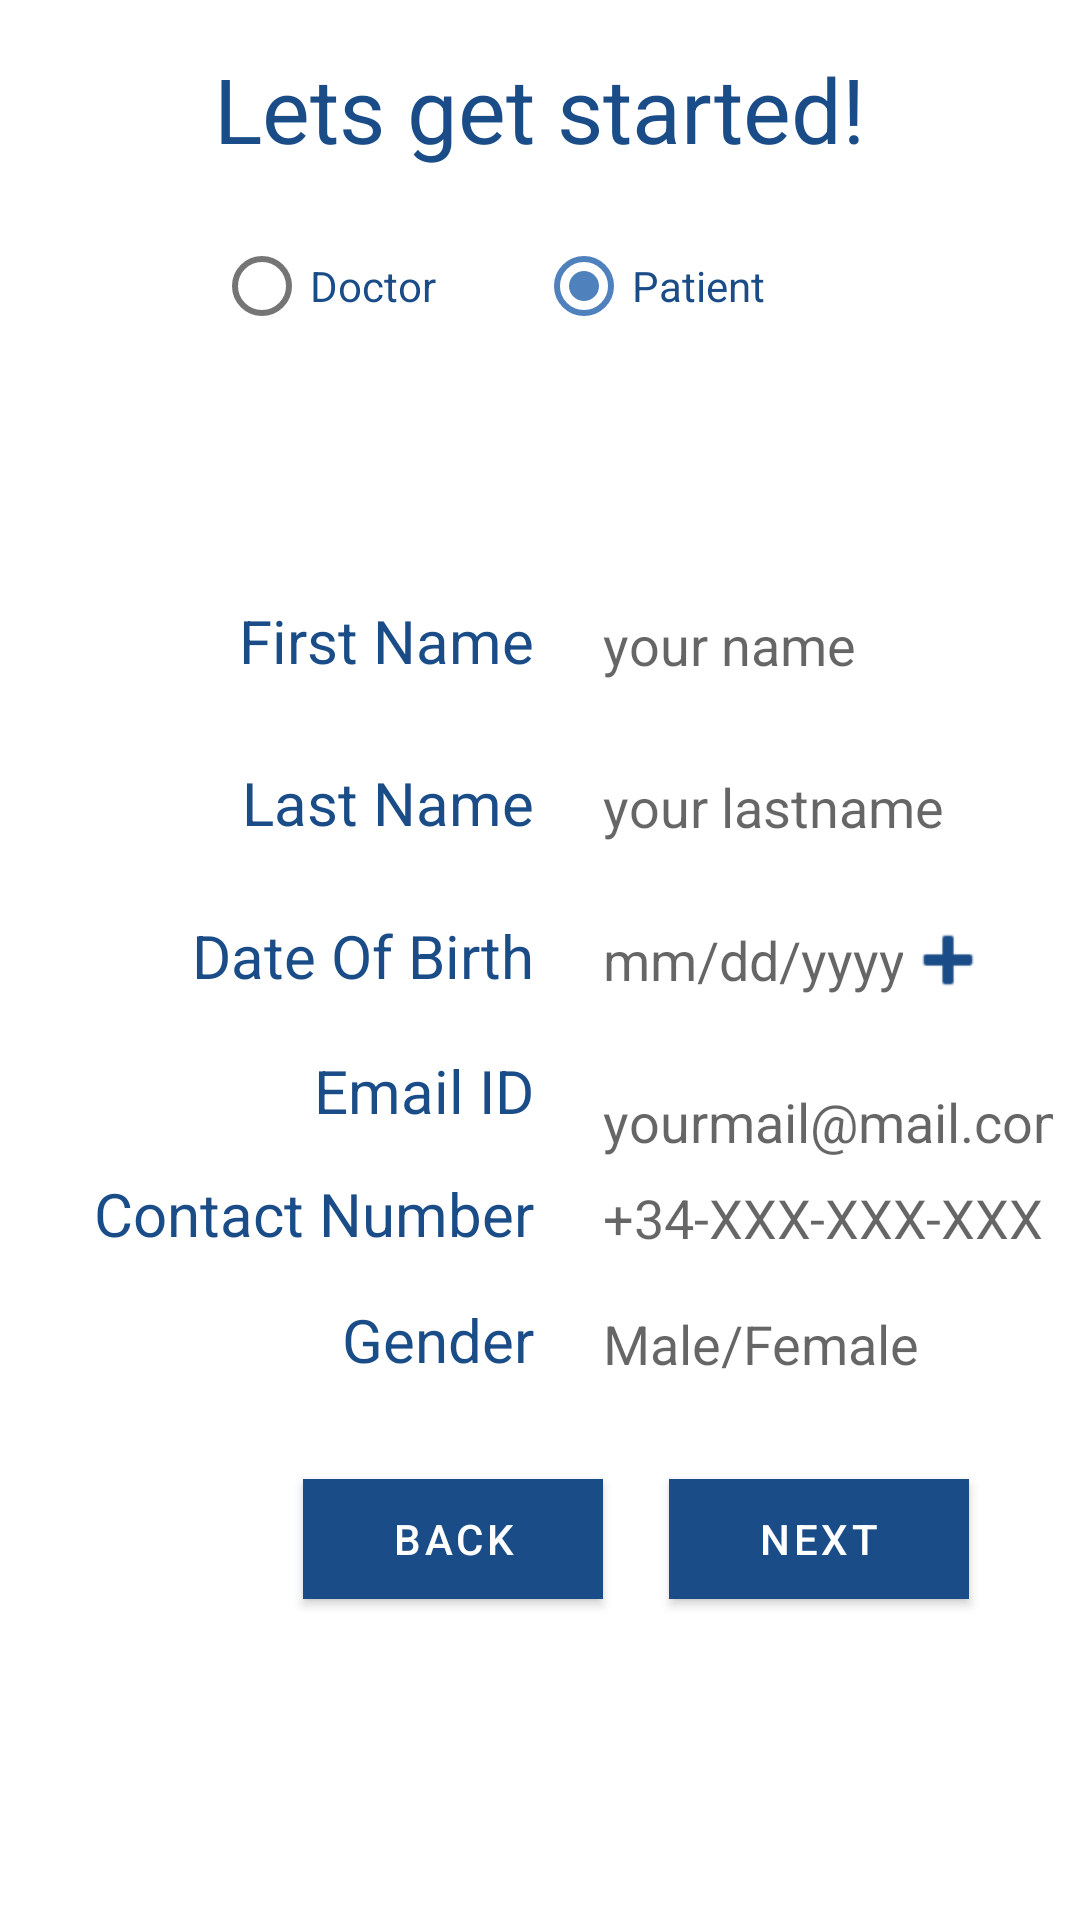

The Android layout XML behind this screen, and the referenced resources:
<!-- AndroidManifest.xml: application theme NoActionBarTheme -->
<!-- res/layout/register_page_common.xml -->
<?xml version="1.0" encoding="utf-8"?>
<RelativeLayout xmlns:android="http://schemas.android.com/apk/res/android"
    android:layout_width="match_parent" android:layout_height="match_parent"
    android:background="@color/white">

    <TextView
        android:text="@string/lets_get_started"
        android:textSize="30dp"
        android:layout_width="wrap_content"
        android:layout_height="wrap_content"
        android:id="@+id/textView"
        android:layout_alignParentTop="true"
        android:layout_centerHorizontal="true"
        android:layout_marginTop="16dp"
        android:textColor="@color/colorPrimary" />

    <TextView
        android:text="@string/gender"
        android:layout_width="160dp"
        android:layout_height="30dp"
        android:textSize="20dp"
        android:layout_below="@+id/textView9"
        android:layout_alignStart="@+id/textView9"
        android:layout_marginTop="12dp"
        android:id="@+id/textView14"
        android:textAlignment="textEnd"
        android:textColor="@color/colorPrimary" />

    <EditText
        android:id="@+id/lname"
        android:layout_width="150dp"
        android:layout_height="30dp"
        android:layout_alignStart="@+id/fname"
        android:layout_alignTop="@+id/textView6"
        android:background="#ffff"
        android:ems="10"
        android:hint="your lastname"
        android:inputType="textPersonName" />

    <EditText
        android:layout_height="30dp"
        android:inputType="date"
        android:background="#ffff"
        android:ems="10"
        android:id="@+id/DOB"
        android:hint="mm/dd/yyyy"
        android:onClick="showDatePickerDialog"
        android:layout_centerVertical="true"
        android:layout_alignStart="@+id/lname"
        android:layout_width="100dp" />

    <EditText
        android:id="@+id/email"
        android:layout_width="150dp"
        android:layout_height="48dp"
        android:layout_below="@+id/DOB"
        android:layout_alignStart="@+id/DOB"
        android:layout_marginTop="15dp"
        android:background="#ffff"
        android:ems="10"
        android:hint="yourmail@mail.com"
        android:inputType="textEmailAddress" />

    <EditText
        android:id="@+id/ph_no"
        android:layout_width="150dp"
        android:layout_height="30dp"
        android:layout_alignStart="@+id/email"
        android:layout_alignTop="@+id/textView9"
        android:background="#ffff"
        android:ems="10"
        android:hint="+34-XXX-XXX-XXX"
        android:inputType="phone" />

    <TextView
        android:text="Contact Number"
        android:textSize="20dp"
        android:layout_width="160dp"
        android:layout_height="30dp"
        android:id="@+id/textView9"
        android:layout_marginTop="11dp"
        android:layout_below="@+id/textView8"
        android:layout_alignStart="@+id/textView8"
        android:textAlignment="textEnd"
        android:textColor="@color/colorPrimary" />

    <EditText
        android:layout_width="150dp"
        android:layout_height="30dp"
        android:inputType="textPersonName"
        android:background="#ffff"
        android:ems="10"
        android:id="@+id/gender"
        android:hint="Male/Female"
        android:layout_alignTop="@+id/textView14"
        android:layout_alignStart="@+id/ph_no" />

    <Button
        android:text="Back"
        android:layout_width="100dp"
        android:id="@+id/button3"
        android:background="@color/colorPrimary"
        android:onClick="finishRegistration"
        android:layout_marginTop="30dp"
        android:layout_below="@+id/textView14"
        android:layout_toStartOf="@+id/gender"
        android:layout_height="40dp"
        android:textColor="@color/white" />

    <RadioGroup
        android:orientation="horizontal"
        android:layout_height="40dp"
        android:layout_width="150dp"
        android:layout_below="@+id/textView"
        android:layout_alignStart="@+id/textView"
        android:layout_marginTop="19dp"
        android:layout_alignEnd="@+id/textView">

        <RadioButton
            android:text="Doctor"
            android:layout_width="wrap_content"
            android:layout_height="wrap_content"
            android:id="@+id/rd_doctor"
            android:layout_weight="1"
            android:textColor="@color/colorPrimary" />

        <RadioButton
            android:text="Patient"
            android:layout_width="wrap_content"
            android:layout_height="wrap_content"
            android:id="@+id/rd_patient"
            android:layout_weight="1"
            android:checked="true"
            android:textColor="@color/colorPrimary" />
    </RadioGroup>

    <TextView
        android:id="@+id/textView5"
        android:layout_width="160dp"
        android:layout_height="30dp"
        android:layout_alignTop="@+id/fname"
        android:layout_alignParentStart="true"
        android:layout_marginStart="18dp"
        android:text="@string/first_name"
        android:textAlignment="textEnd"
        android:textColor="@color/colorPrimary"
        android:textSize="20dp" />

    <EditText
        android:id="@+id/fname"
        android:layout_width="150dp"
        android:layout_height="30dp"
        android:layout_above="@+id/textView6"
        android:layout_marginStart="23dp"
        android:layout_marginBottom="24dp"
        android:layout_toEndOf="@+id/textView6"
        android:background="#ffff"
        android:ems="10"
        android:hint="your name"
        android:inputType="textPersonName"
        android:text="" />

    <TextView
        android:id="@+id/textView6"
        android:layout_width="160dp"
        android:layout_height="30dp"
        android:layout_above="@+id/textView7"
        android:layout_alignStart="@+id/textView5"
        android:layout_marginBottom="21dp"
        android:text="@string/last_name"
        android:textAlignment="textEnd"
        android:textColor="@color/colorPrimary"
        android:textSize="20dp" />

    <TextView
        android:text="@string/email_id"
        android:textSize="20dp"
        android:layout_width="160dp"
        android:layout_height="30dp"
        android:id="@+id/textView8"
        android:textAlignment="textEnd"
        android:layout_alignTop="@+id/email"
        android:layout_alignStart="@+id/textView7"
        android:textColor="@color/colorPrimary" />

    <TextView
        android:text="@string/date_of_birth"
        android:textSize="20dp"
        android:layout_width="160dp"
        android:layout_height="30dp"
        android:id="@+id/textView7"
        android:textAlignment="textEnd"
        android:layout_alignTop="@+id/DOB"
        android:layout_alignStart="@+id/textView6"
        android:textColor="@color/colorPrimary" />

    <Button
        android:text="@string/next"
        android:layout_width="100dp"
        android:layout_height="40dp"
        android:id="@+id/button4"
        android:background="@color/colorPrimary"
        android:onClick="gotoNext"
        android:layout_marginStart="22dp"
        android:layout_toEndOf="@+id/button3"
        android:layout_alignBottom="@+id/button3"
        android:textColor="@color/white" />

    <Button
        android:id="@+id/button9"
        android:layout_width="30dp"
        android:layout_height="30dp"
        android:layout_above="@+id/email"
        android:layout_toEndOf="@+id/DOB"
        android:background="@android:drawable/ic_input_add"
        android:onClick="showDatePickerDialog" />

</RelativeLayout>
<!-- resources referenced by this layout -->
<resources>
  <color name="colorPrimary">#1a4c88</color>
  <color name="white">#FFF</color>
  <string name="date_of_birth">Date Of Birth</string>
  <string name="email_id">Email ID</string>
  <string name="first_name">First Name</string>
  <string name="gender">Gender</string>
  <string name="last_name">Last Name</string>
  <string name="lets_get_started">Lets get started!</string>
  <string name="next">Next</string>
  <style name="NoActionBarTheme" parent="Theme.MaterialComponents.Light.NoActionBar">
          <item name="colorPrimary">@color/colorPrimary</item>
          <item name="colorPrimaryDark">@color/colorPrimaryDark</item>
          <item name="colorAccent">@color/colorAccent</item>
          <item name="windowActionBar">false</item>
          <item name="windowNoTitle">true</item>
      </style>
  <color name="colorPrimaryDark">#1a4c88</color>
  <color name="colorAccent">#4f81bd</color>
</resources>
